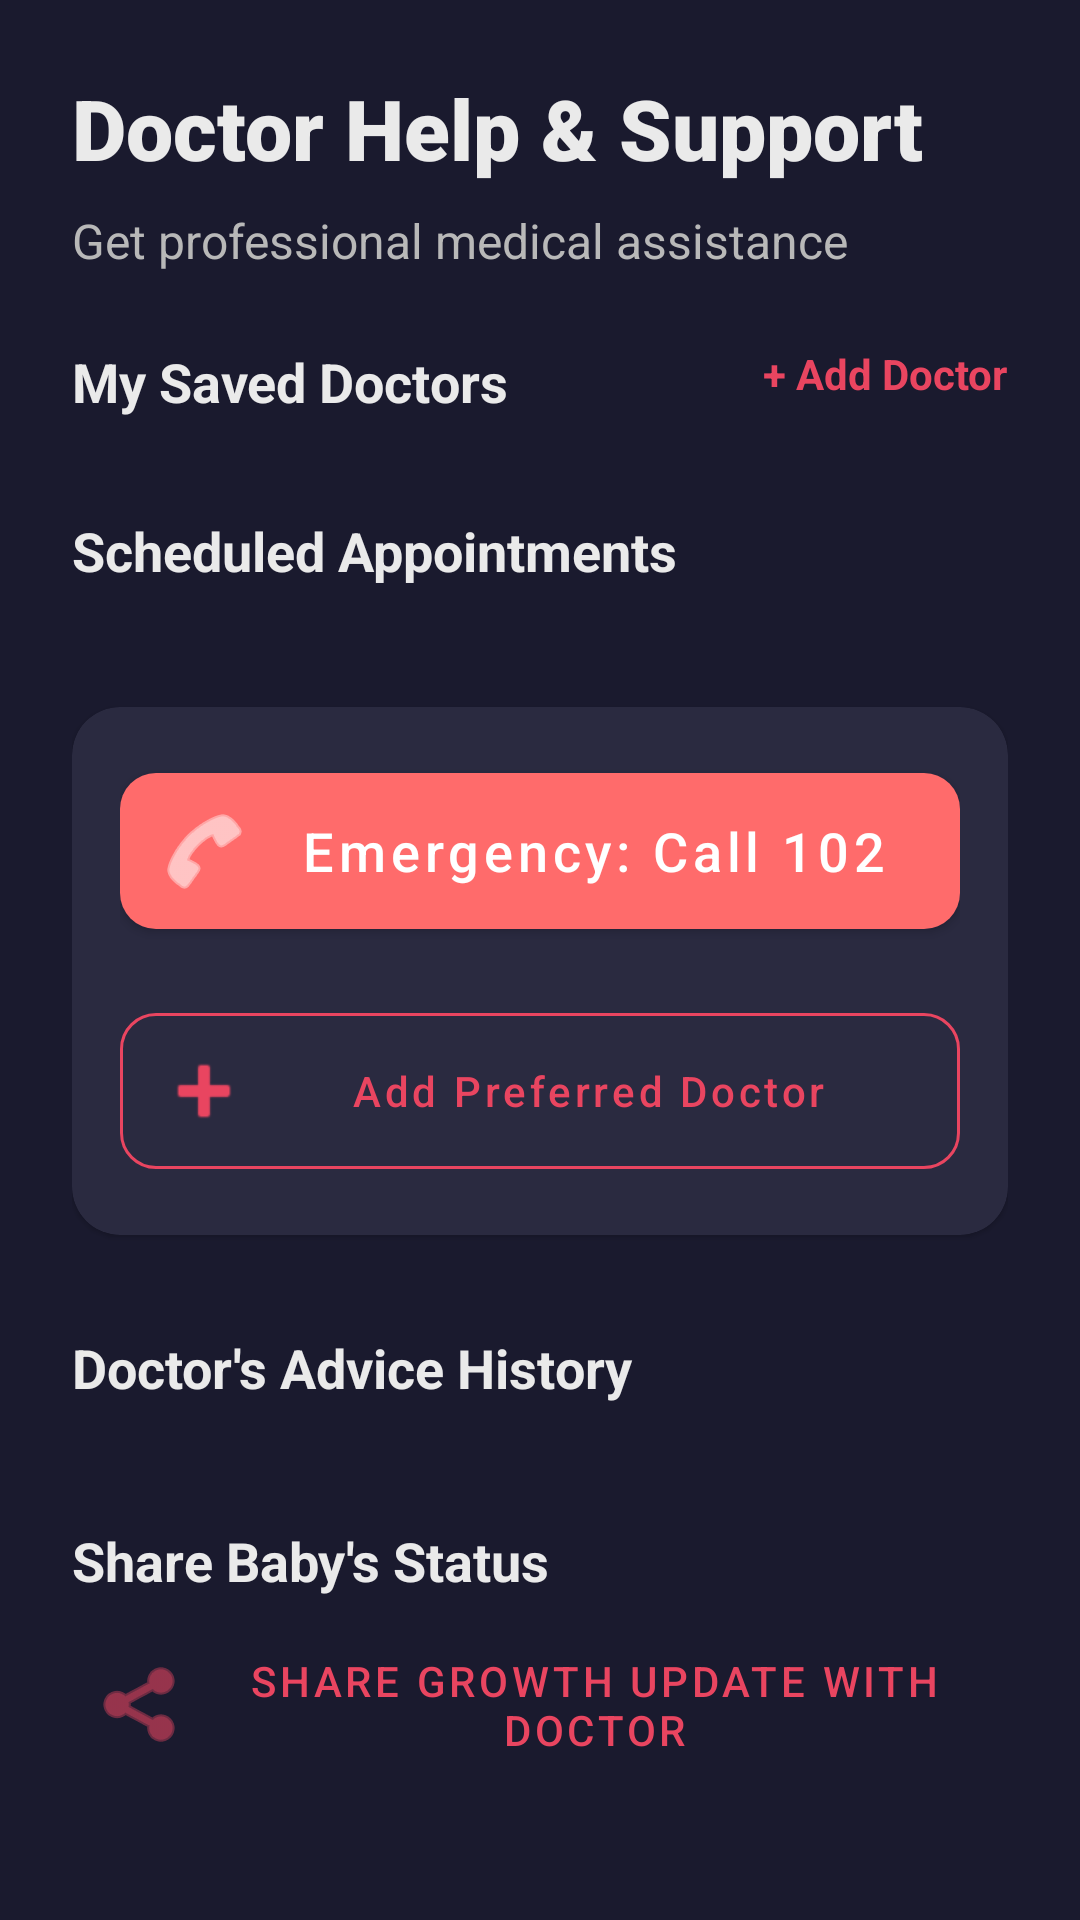

The Android layout XML behind this screen, and the referenced resources:
<!-- AndroidManifest.xml: application theme Theme.ShishuSneh -->
<!-- res/layout/fragment_doctor_help.xml -->
<?xml version="1.0" encoding="utf-8"?>
<androidx.core.widget.NestedScrollView xmlns:android="http://schemas.android.com/apk/res/android"
    xmlns:app="http://schemas.android.com/apk/res-auto"
    xmlns:tools="http://schemas.android.com/tools"
    android:layout_width="match_parent"
    android:layout_height="match_parent"
    android:background="@color/primary_bg">

    <LinearLayout
        android:layout_width="match_parent"
        android:layout_height="wrap_content"
        android:orientation="vertical"
        android:padding="24dp">

        <TextView
            android:layout_width="wrap_content"
            android:layout_height="wrap_content"
            android:fontFamily="sans-serif-black"
            android:text="Doctor Help &amp; Support"
            android:textColor="@color/text_primary"
            android:textSize="28sp" />

        <TextView
            android:layout_width="wrap_content"
            android:layout_height="wrap_content"
            android:layout_marginTop="8dp"
            android:text="Get professional medical assistance"
            android:textColor="@color/text_secondary"
            android:textSize="16sp" />

        
        <RelativeLayout
            android:layout_width="match_parent"
            android:layout_height="wrap_content"
            android:layout_marginTop="24dp">
            <TextView
                android:layout_width="wrap_content"
                android:layout_height="wrap_content"
                android:text="My Saved Doctors"
                android:textColor="@color/text_primary"
                android:textSize="18sp"
                android:textStyle="bold" />
            <TextView
                android:id="@+id/btnAddDoctor"
                android:layout_width="wrap_content"
                android:layout_height="wrap_content"
                android:layout_alignParentEnd="true"
                android:text="+ Add Doctor"
                android:textColor="@color/accent_primary"
                android:textStyle="bold" />
        </RelativeLayout>

        <androidx.recyclerview.widget.RecyclerView
            android:id="@+id/rvSavedDoctors"
            android:layout_width="match_parent"
            android:layout_height="wrap_content"
            android:layout_marginTop="8dp"
            android:nestedScrollingEnabled="false"
            tools:listitem="@layout/item_doctor_saved" />

        <TextView
            android:id="@+id/tvNoDoctors"
            android:layout_width="wrap_content"
            android:layout_height="wrap_content"
            android:layout_gravity="center"
            android:layout_marginTop="16dp"
            android:text="No doctors added yet"
            android:textColor="@color/text_secondary"
            android:visibility="gone" />

        
        <TextView
            android:id="@+id/tvAppointmentsTitle"
            android:layout_width="wrap_content"
            android:layout_height="wrap_content"
            android:layout_marginTop="24dp"
            android:text="Scheduled Appointments"
            android:textColor="@color/text_primary"
            android:textSize="18sp"
            android:textStyle="bold" />

        <androidx.recyclerview.widget.RecyclerView
            android:id="@+id/rvAppointments"
            android:layout_width="match_parent"
            android:layout_height="wrap_content"
            android:layout_marginTop="8dp"
            android:nestedScrollingEnabled="false"
            tools:listitem="@layout/item_appointment" />

        <TextView
            android:id="@+id/tvEmptyAppointments"
            android:layout_width="wrap_content"
            android:layout_height="wrap_content"
            android:layout_gravity="center"
            android:layout_marginTop="16dp"
            android:text="No upcoming appointments"
            android:textColor="@color/text_secondary"
            android:visibility="gone" />

        
        <com.google.android.material.card.MaterialCardView
            android:layout_width="match_parent"
            android:layout_height="wrap_content"
            android:layout_marginTop="32dp"
            app:cardBackgroundColor="@color/card_bg"
            app:cardCornerRadius="16dp">

            <LinearLayout
                android:layout_width="match_parent"
                android:layout_height="wrap_content"
                android:orientation="vertical"
                android:padding="16dp">

                <com.google.android.material.button.MaterialButton
                    android:id="@+id/btnEmergencyCall"
                    style="@style/Widget.MaterialComponents.Button.Icon"
                    android:layout_width="match_parent"
                    android:layout_height="64dp"
                    android:text="Emergency: Call 102"
                    android:textAllCaps="false"
                    android:textSize="18sp"
                    app:backgroundTint="@color/error"
                    app:cornerRadius="12dp"
                    app:icon="@android:drawable/ic_menu_call" />

                <com.google.android.material.button.MaterialButton
                    android:id="@+id/btnBookConsultation"
                    style="@style/Widget.MaterialComponents.Button.OutlinedButton.Icon"
                    android:layout_width="match_parent"
                    android:layout_height="64dp"
                    android:layout_marginTop="16dp"
                    android:text="Add Preferred Doctor"
                    android:textAllCaps="false"
                    android:textColor="@color/accent_primary"
                    app:cornerRadius="12dp"
                    app:icon="@android:drawable/ic_input_add"
                    app:strokeColor="@color/accent_primary" />
            </LinearLayout>
        </com.google.android.material.card.MaterialCardView>

        
        <TextView
            android:id="@+id/tvConsultationsTitle"
            android:layout_width="wrap_content"
            android:layout_height="wrap_content"
            android:layout_marginTop="32dp"
            android:text="Doctor's Advice History"
            android:textColor="@color/text_primary"
            android:textSize="18sp"
            android:textStyle="bold" />

        <androidx.recyclerview.widget.RecyclerView
            android:id="@+id/rvConsultations"
            android:layout_width="match_parent"
            android:layout_height="wrap_content"
            android:layout_marginTop="8dp"
            android:nestedScrollingEnabled="false"
            tools:listitem="@layout/item_consultation" />

        
        <TextView
            android:layout_width="wrap_content"
            android:layout_height="wrap_content"
            android:layout_marginTop="32dp"
            android:text="Share Baby's Status"
            android:textColor="@color/text_primary"
            android:textSize="18sp"
            android:textStyle="bold" />

        <com.google.android.material.button.MaterialButton
            android:id="@+id/btnShareStatus"
            style="@style/Widget.MaterialComponents.Button.TextButton.Icon"
            android:layout_width="match_parent"
            android:layout_height="56dp"
            android:layout_marginTop="8dp"
            android:text="Share Growth Update with Doctor"
            app:icon="@android:drawable/ic_menu_share" />

    </LinearLayout>
</androidx.core.widget.NestedScrollView>
<!-- res/layout/item_doctor_saved.xml (included above) -->
<?xml version="1.0" encoding="utf-8"?>
<com.google.android.material.card.MaterialCardView xmlns:android="http://schemas.android.com/apk/res/android"
    xmlns:app="http://schemas.android.com/apk/res-auto"
    xmlns:tools="http://schemas.android.com/tools"
    android:layout_width="match_parent"
    android:layout_height="wrap_content"
    android:layout_marginVertical="4dp"
    app:cardBackgroundColor="@color/card_bg"
    app:cardCornerRadius="12dp"
    app:cardElevation="2dp">

    <androidx.constraintlayout.widget.ConstraintLayout
        android:layout_width="match_parent"
        android:layout_height="wrap_content"
        android:padding="16dp">

        <TextView
            android:id="@+id/tvDoctorName"
            android:layout_width="0dp"
            android:layout_height="wrap_content"
            android:textColor="@color/text_primary"
            android:textSize="16sp"
            android:textStyle="bold"
            app:layout_constraintEnd_toStartOf="@id/layoutActions"
            app:layout_constraintStart_toStartOf="parent"
            app:layout_constraintTop_toTopOf="parent"
            tools:text="Dr. Sameer" />

        <TextView
            android:id="@+id/tvSpecialization"
            android:layout_width="0dp"
            android:layout_height="wrap_content"
            android:layout_marginTop="4dp"
            android:textColor="@color/text_secondary"
            android:textSize="14sp"
            app:layout_constraintEnd_toStartOf="@id/layoutActions"
            app:layout_constraintStart_toStartOf="parent"
            app:layout_constraintTop_toBottomOf="@id/tvDoctorName"
            tools:text="Pediatrician" />

        <LinearLayout
            android:id="@+id/layoutActions"
            android:layout_width="wrap_content"
            android:layout_height="wrap_content"
            android:orientation="horizontal"
            app:layout_constraintBottom_toBottomOf="parent"
            app:layout_constraintEnd_toEndOf="parent"
            app:layout_constraintTop_toTopOf="parent">

            <ImageButton
                android:id="@+id/btnCall"
                android:layout_width="40dp"
                android:layout_height="40dp"
                android:background="?attr/selectableItemBackgroundBorderless"
                android:src="@android:drawable/ic_menu_call"
                app:tint="@color/success" />

            <ImageButton
                android:id="@+id/btnDelete"
                android:layout_width="40dp"
                android:layout_height="40dp"
                android:layout_marginStart="8dp"
                android:background="?attr/selectableItemBackgroundBorderless"
                android:src="@android:drawable/ic_menu_delete"
                app:tint="@color/error" />
        </LinearLayout>

    </androidx.constraintlayout.widget.ConstraintLayout>
</com.google.android.material.card.MaterialCardView>
<!-- res/layout/item_appointment.xml (included above) -->
<?xml version="1.0" encoding="utf-8"?>
<com.google.android.material.card.MaterialCardView xmlns:android="http://schemas.android.com/apk/res/android"
    xmlns:app="http://schemas.android.com/apk/res-auto"
    xmlns:tools="http://schemas.android.com/tools"
    android:layout_width="match_parent"
    android:layout_height="wrap_content"
    android:layout_marginVertical="4dp"
    app:cardBackgroundColor="@color/card_bg"
    app:cardCornerRadius="12dp"
    app:cardElevation="2dp">

    <androidx.constraintlayout.widget.ConstraintLayout
        android:layout_width="match_parent"
        android:layout_height="wrap_content"
        android:padding="16dp">

        <TextView
            android:id="@+id/tvDoctorName"
            android:layout_width="0dp"
            android:layout_height="wrap_content"
            android:textColor="@color/text_primary"
            android:textSize="16sp"
            android:textStyle="bold"
            app:layout_constraintEnd_toStartOf="@id/tvStatus"
            app:layout_constraintStart_toStartOf="parent"
            app:layout_constraintTop_toTopOf="parent"
            tools:text="With Dr. Professional" />

        <TextView
            android:id="@+id/tvAppointmentDate"
            android:layout_width="wrap_content"
            android:layout_height="wrap_content"
            android:layout_marginTop="4dp"
            android:textColor="@color/accent_secondary"
            android:textSize="14sp"
            app:layout_constraintStart_toStartOf="parent"
            app:layout_constraintTop_toBottomOf="@id/tvDoctorName"
            tools:text="20 Mar 2025, 10:00" />

        <TextView
            android:id="@+id/tvPurpose"
            android:layout_width="wrap_content"
            android:layout_height="wrap_content"
            android:layout_marginTop="4dp"
            android:textColor="@color/text_secondary"
            android:textSize="14sp"
            app:layout_constraintStart_toStartOf="parent"
            app:layout_constraintTop_toBottomOf="@id/tvAppointmentDate"
            tools:text="Follow-up checkup" />

        <TextView
            android:id="@+id/tvStatus"
            android:layout_width="wrap_content"
            android:layout_height="wrap_content"
            android:background="@drawable/bg_chat_bot"
            android:paddingHorizontal="8dp"
            android:paddingVertical="2dp"
            android:textColor="@color/accent_primary"
            android:textSize="12sp"
            app:layout_constraintEnd_toEndOf="parent"
            app:layout_constraintTop_toTopOf="parent"
            tools:text="SCHEDULED" />

    </androidx.constraintlayout.widget.ConstraintLayout>
</com.google.android.material.card.MaterialCardView>
<!-- res/layout/item_consultation.xml (included above) -->
<?xml version="1.0" encoding="utf-8"?>
<com.google.android.material.card.MaterialCardView xmlns:android="http://schemas.android.com/apk/res/android"
    xmlns:app="http://schemas.android.com/apk/res-auto"
    xmlns:tools="http://schemas.android.com/tools"
    android:layout_width="match_parent"
    android:layout_height="wrap_content"
    android:layout_marginVertical="4dp"
    app:cardBackgroundColor="@color/card_bg"
    app:cardCornerRadius="8dp"
    app:cardElevation="0dp"
    app:strokeColor="@color/primary_bg"
    app:strokeWidth="1dp">

    <LinearLayout
        android:layout_width="match_parent"
        android:layout_height="wrap_content"
        android:orientation="vertical"
        android:padding="12dp">

        <TextView
            android:id="@+id/tvConsultationDate"
            android:layout_width="wrap_content"
            android:layout_height="wrap_content"
            android:textColor="@color/accent_secondary"
            android:textSize="12sp"
            tools:text="15 Mar 2025" />

        <TextView
            android:id="@+id/tvNotesLabel"
            android:layout_width="wrap_content"
            android:layout_height="wrap_content"
            android:layout_marginTop="8dp"
            android:text="Notes:"
            android:textColor="@color/text_secondary"
            android:textSize="12sp"
            android:textStyle="bold" />

        <TextView
            android:id="@+id/tvNotes"
            android:layout_width="match_parent"
            android:layout_height="wrap_content"
            android:textColor="@color/text_primary"
            android:textSize="14sp"
            tools:text="Baby is doing well. Weight gain is normal." />

        <TextView
            android:id="@+id/tvAdviceLabel"
            android:layout_width="wrap_content"
            android:layout_height="wrap_content"
            android:layout_marginTop="8dp"
            android:text="Doctor's Advice:"
            android:textColor="@color/accent_primary"
            android:textSize="12sp"
            android:textStyle="bold" />

        <TextView
            android:id="@+id/tvAdvice"
            android:layout_width="match_parent"
            android:layout_height="wrap_content"
            android:textColor="@color/text_primary"
            android:textSize="14sp"
            android:textStyle="italic"
            tools:text="Continue breastfeeding and vitamin D drops." />

    </LinearLayout>
</com.google.android.material.card.MaterialCardView>
<!-- resources referenced by this layout -->
<resources>
  <color name="accent_primary">#E94560</color>
  <color name="accent_secondary">#F4A3A8</color>
  <color name="card_bg">#2A2A40</color>
  <color name="error">#FF6B6B</color>
  <color name="primary_bg">#1A1A2E</color>
  <color name="success">#6BCF7F</color>
  <color name="text_primary">#EAEAEA</color>
  <color name="text_secondary">#B8B8B8</color>
  <!-- drawable bg_chat_bot (drawable) -->
  <?xml version="1.0" encoding="utf-8"?>
  <shape xmlns:android="http://schemas.android.com/apk/res/android">
      <solid android:color="@color/card_bg" />
      <corners
          android:bottomRightRadius="16dp"
          android:topLeftRadius="16dp"
          android:topRightRadius="16dp" />
  </shape>
  <style name="Theme.ShishuSneh" parent="Theme.MaterialComponents.DayNight.NoActionBar">
          
          <item name="colorPrimary">@color/accent_primary</item>
          <item name="colorPrimaryVariant">@color/accent_primary</item>
          <item name="colorOnPrimary">@color/white</item>
          
          <item name="colorSecondary">@color/accent_secondary</item>
          <item name="colorSecondaryVariant">@color/accent_secondary</item>
          <item name="colorOnSecondary">@color/black</item>
          
          <item name="android:statusBarColor">@color/primary_bg</item>
          
          <item name="android:windowBackground">@color/primary_bg</item>
      </style>
  <color name="white">#FFFFFFFF</color>
  <color name="black">#FF000000</color>
</resources>
